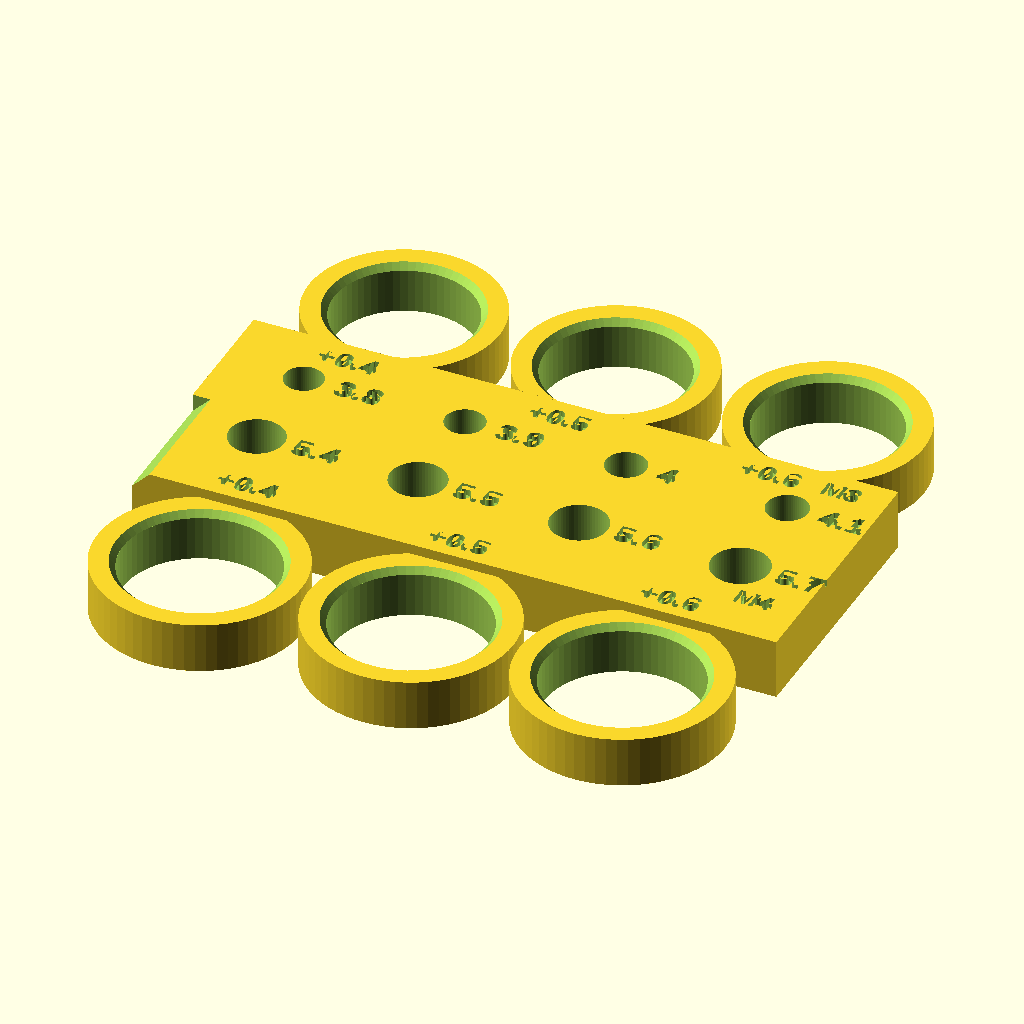
Cell 1: the model at its default parameters.
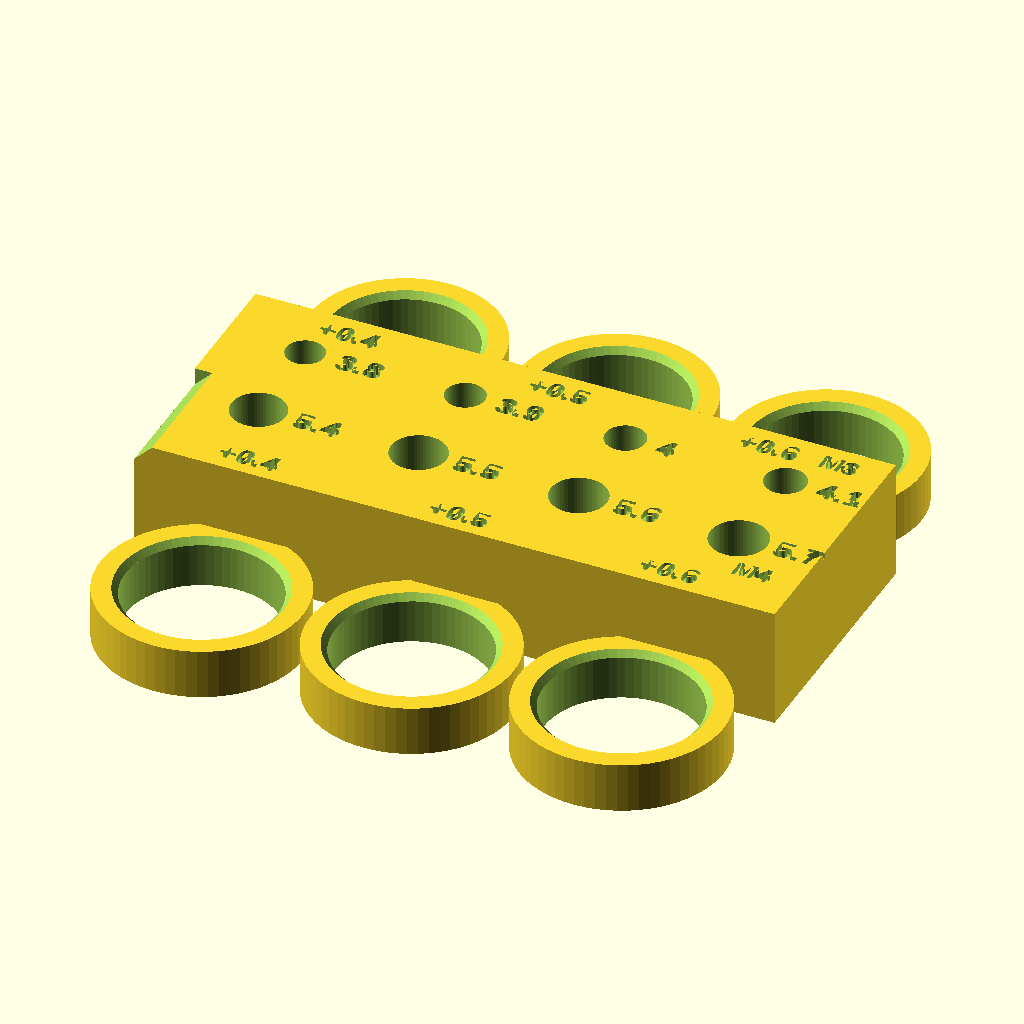
Cell 2: T = 12 (everything else at default).
The same orthographic view direction (rotation 55°, 0°, 25°; colour scheme Cornfield) for every cell, with the view re-fitted per cell, so scale and position can differ between cells.
The OpenSCAD source (2-cad-and-fit/cad/fit_coupon.scad):
// fit_coupon.scad -- MIR_fit_coupon_v1: MJF PA12 fit test for the first print (design review 2026-10-15).
// Print it in the SAME JLC3DP MJF order as the real parts and check it before installing anything:
//   * plate, top row:    M3 heat-set insert holes  D3.8 / 3.9 / 4.0 / 4.1 (CAD uses ins3_d = 3.9)  for McMaster 94459A130 (M3 x 4.3)
//   * plate, bottom row: M4 heat-set insert holes  D5.4 / 5.5 / 5.6 / 5.7 (CAD uses ins4_d = 5.5)  for McMaster 94459A150 (M4 x 4.7)
//     each = insert pocket (insert length + 0.5) + clearance hole through, exactly as in the parts
//   * rings below the plate: KM100 knob bores  knob_d 14.8 + 0.4 / 0.5 / 0.6 (CAD uses + 0.6)
//   * rings above the plate: KM100T knob bores knob_d 13.5 + 0.4 / 0.5 / 0.6
// Smallest size is always at the chamfered (-X) end. Sizes are also engraved.
// What to look for: insert goes in at ~230-245 C iron with light pressure, ends flush, does not spin on an M3/M4 screw
// torqued by hand on a short key; the ring slides onto the real knob by hand with the least rattle.
// Then set ins3_d / ins4_d / kx_bore_clr in attachment_params.scad to the winners and re-export the caps.
// Frame: plate on z = 0 (print pose irrelevant for MJF). Units mm. Volume ~13 cm^3.

include <mount_params_defaults.scad>
include <attachment_params.scad>

$fn = 64;
e = 0.01;
T  = 6.0;                 // plate thickness (M4 pocket 5.2 + 0.8 clearance)
L  = 64;  W = 26;
xs = [8, 24, 40, 56];
m3_d = [3.8, 3.9, 4.0, 4.1];
m4_d = [5.4, 5.5, 5.6, 5.7];
y3 = 19.5;  y4 = 9.5;
ring_h = 5;  ring_w = 2.5;
clr = [0.4, 0.5, 0.6];
rx  = [11, 32, 53];
kd  = [14.8, 13.5];       // KM100 / KM100T knob_d (mount_params.scad, flag E)

module label(t, p, sz = 2.4) translate([p[0], p[1], T - 0.6]) linear_extrude(1)
    text(t, size = sz, font = "Liberation Sans:style=Bold", halign = "left", valign = "center");

module ring(id) difference() {
    cylinder(d = id + 2*ring_w, h = ring_h);
    translate([0, 0, -1]) cylinder(d = id, h = ring_h + 2);
    translate([0, 0, ring_h - 0.6]) cylinder(d1 = id, d2 = id + 1.2, h = 0.61);   // entry chamfer as on the cap
}

module coupon() {
    difference() {
        union() {
            cube([L, W, T]);
            // KM100 rings below (y < 0), KM100T rings above (y > W); each overlaps the plate edge by 1 mm
            for (k = [0 : 2]) {
                id0 = kd[0] + clr[k];  translate([rx[k], -(id0/2 + ring_w) + 1, 0]) ring(id0);
                id1 = kd[1] + clr[k];  translate([rx[k], W + (id1/2 + ring_w) - 1, 0]) ring(id1);
            }
        }
        // orientation chamfer at the -X end (smallest sizes)
        translate([0, -1, T]) rotate([0, 45, 0]) cube([2.5, W + 2, 2.5], center = true);
        for (k = [0 : 3]) {
            // insert pocket from the top face + clearance through (same scheme as insert_hole())
            translate([xs[k], y3, T - ins3_l]) cylinder(d = m3_d[k], h = ins3_l + e);
            translate([xs[k], y3, -1]) cylinder(d = m3_clr, h = T + 2);
            translate([xs[k], y4, T - ins4_l]) cylinder(d = m4_d[k], h = ins4_l + e);
            translate([xs[k], y4, -1]) cylinder(d = m4_clr, h = T + 2);
            label(str(m3_d[k]), [xs[k] + 3.2, y3]);
            label(str(m4_d[k]), [xs[k] + 3.6, y4]);
        }
        for (k = [0 : 2]) {
            label(str("+", clr[k]), [rx[k] - 3.5, 2.2], 2.2);
            label(str("+", clr[k]), [rx[k] - 3.5, W - 2.4], 2.2);
        }
        label("M3", [L - 6.5, y3 + 4.2], 2.0);
        label("M4", [L - 6.5, y4 - 4.4], 2.0);
    }
}

coupon();
Customizer parameters (derived from the source; name, type, default, range or options):
e: number, default 0.01
T: number, default 6
xs: vector, default [8, 24, 40, 56]
m3_d: vector, default [3.8, 3.9, 4, 4.1]
m4_d: vector, default [5.4, 5.5, 5.6, 5.7]
clr: vector, default [0.4, 0.5, 0.6]
rx: vector, default [11, 32, 53]
kd: vector, default [14.8, 13.5]
